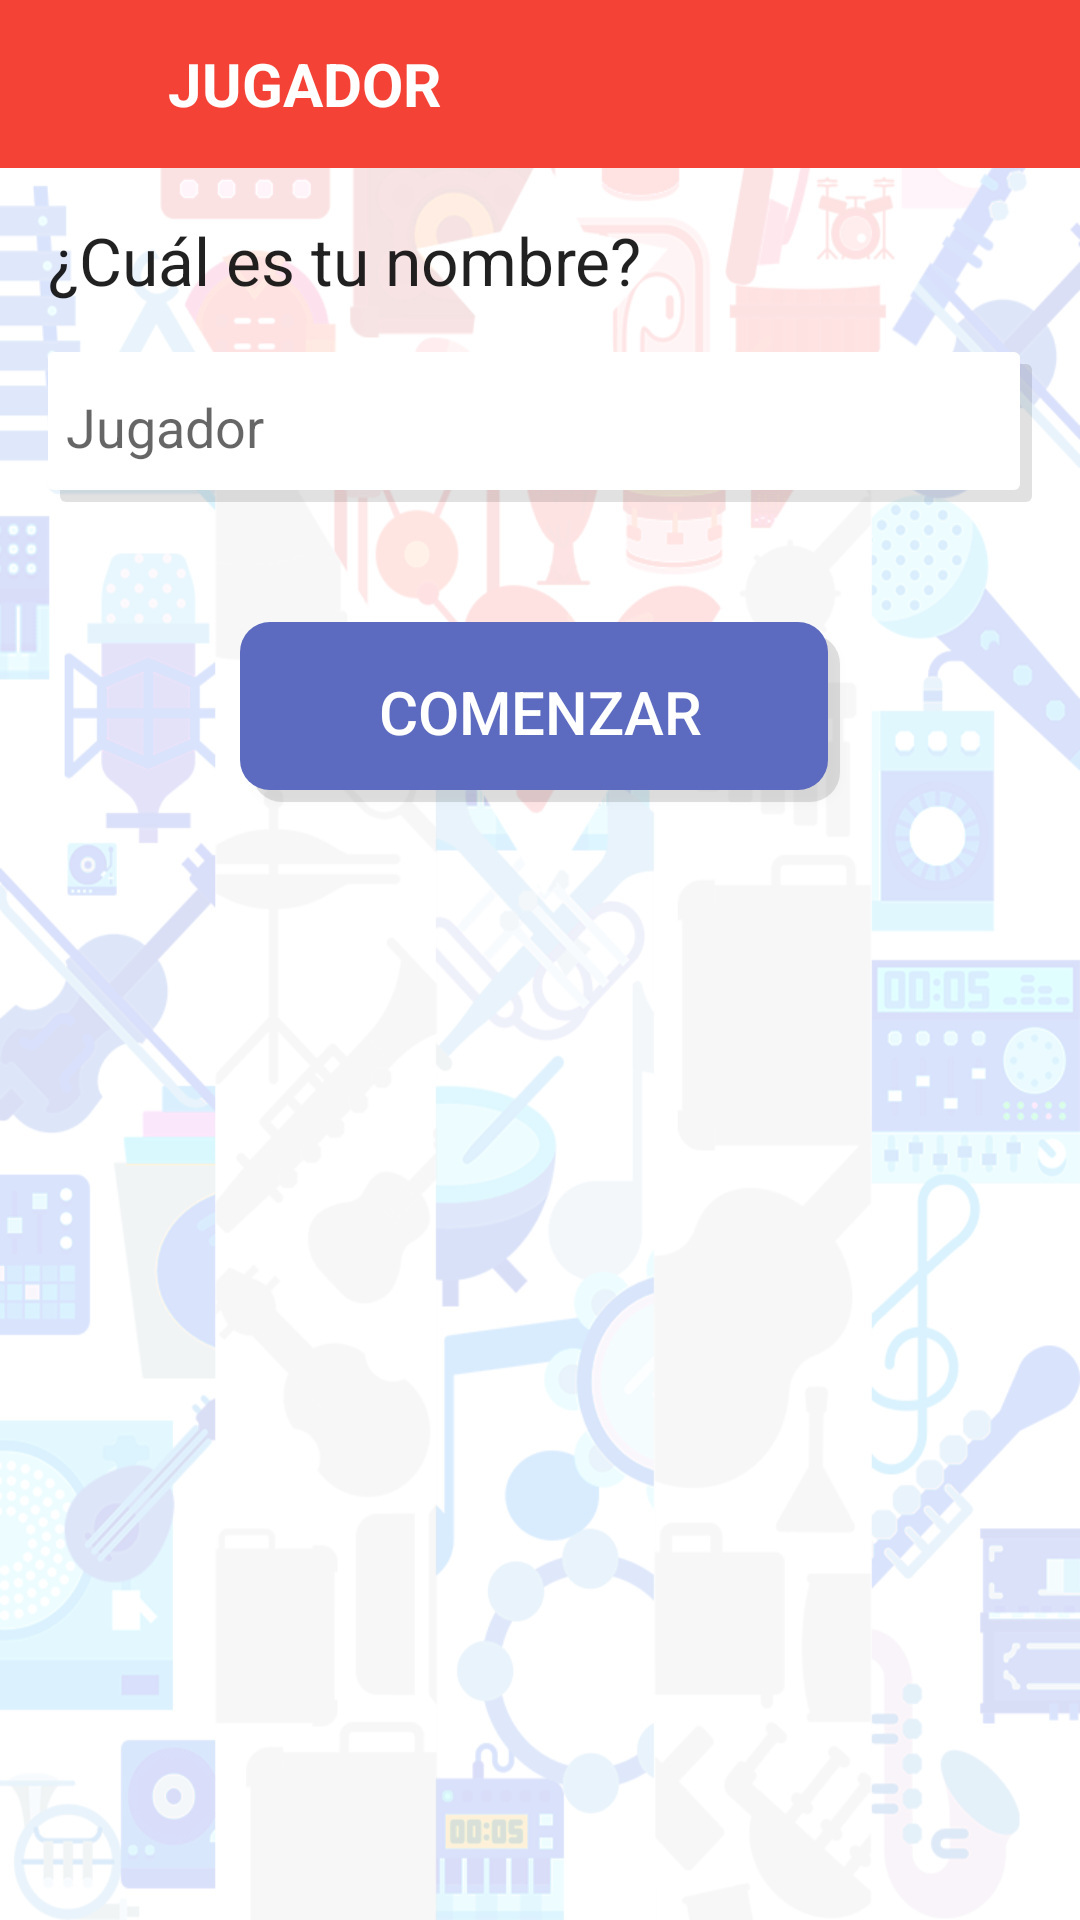

Reconstruct the res/layout file that produces this screen, plus the resources it refers to.
<!-- AndroidManifest.xml: application theme AppTheme -->
<!-- res/layout/activity_activity_player_name.xml -->
<?xml version="1.0" encoding="utf-8"?>
<RelativeLayout xmlns:android="http://schemas.android.com/apk/res/android"
    xmlns:tools="http://schemas.android.com/tools"
    android:layout_width="match_parent"
    android:layout_height="match_parent"
    tools:context=".view.PlayerNameActivity"
    android:background="@mipmap/background">

    <RelativeLayout
        android:orientation="horizontal"
        android:layout_width="match_parent"
        android:layout_height="56dp"
        android:layout_alignParentTop="true"
        android:background="@color/colorPrimary"
        android:id="@+id/relativeLayout">

        <ImageButton
            android:id="@+id/menuImageButton"
            android:layout_width="24dp"
            android:layout_height="24dp"
            android:src="@mipmap/menu"
            android:scaleType="centerCrop"
            android:background="@null"
            android:tint="@color/colorAccent"
            android:layout_marginLeft = "@dimen/activity_horizontal_margin"
            android:layout_centerVertical="true"
            android:layout_alignParentLeft="true"
            android:layout_alignParentStart="true" />

        <TextView
            android:layout_width="wrap_content"
            android:layout_height="wrap_content"
            android:text="@string/player_name"
            android:id="@+id/barTitleTextView"
            android:textColor="@android:color/white"
            android:layout_centerVertical="true"
            android:layout_toRightOf="@+id/menuImageButton"
            android:layout_toEndOf="@+id/menuImageButton"
            android:layout_marginLeft="@dimen/activity_horizontal_margin"
            android:textSize="20sp"
            android:textAllCaps="true"
            android:textStyle="bold"
            />

        <ProgressBar
            android:layout_width="40dp"
            android:layout_height="40dp"
            android:id="@+id/progressBar"
            android:layout_centerVertical="true"
            android:layout_alignParentRight="true"
            android:layout_alignParentEnd="true"
            android:visibility="invisible"
            android:layout_marginRight="@dimen/activity_horizontal_margin"
            />


    </RelativeLayout>

    <TextView
        android:layout_width="match_parent"
        android:layout_height="wrap_content"
        android:textAppearance="?android:attr/textAppearanceLarge"
        android:text="@string/your_name"
        android:id="@+id/titleTextView"
        android:layout_below="@+id/relativeLayout"
        android:layout_alignParentLeft="true"
        android:layout_alignParentStart="true"
        android:layout_marginTop="@dimen/activity_vertical_margin"
        android:layout_marginLeft="@dimen/activity_horizontal_margin"
        />

    <EditText
        android:layout_width="match_parent"
        android:layout_height="50dp"
        android:inputType="textPersonName"
        android:id="@+id/nameEditText"
        android:layout_marginTop="@dimen/activity_vertical_margin"
        android:layout_marginLeft="@dimen/activity_horizontal_margin"
        android:layout_marginRight="@dimen/activity_horizontal_margin"
        android:layout_below="@+id/titleTextView"
        android:layout_alignParentLeft="true"
        android:layout_alignParentStart="true"
        android:background="@drawable/text"
        android:hint="@string/player_name"
        android:padding="6dp"
        android:cursorVisible="true"
        android:textCursorDrawable="@null"
        />

    <Button
        android:id="@+id/startButton"
        android:text="@string/start"
        style="@style/Button"
        android:textSize="20sp"
        android:layout_marginTop="40dp"
        android:layout_below="@+id/nameEditText"
        android:layout_centerHorizontal="true"
        />

</RelativeLayout>
<!-- resources referenced by this layout -->
<resources>
  <color name="colorAccent">#ffffff</color>
  <color name="colorPrimary">#f44336</color>
  <dimen name="activity_horizontal_margin">16dp</dimen>
  <dimen name="activity_vertical_margin">16dp</dimen>
  <!-- drawable text (drawable) -->
  <selector xmlns:android="http://schemas.android.com/apk/res/android">
      <item>
          <layer-list>
              
              <item android:left="4dp" android:top="4dp">
                  <shape>
                      <solid android:color="@color/colorShadow" />
                      <corners android:radius="2dp"/>
                  </shape>
              </item>
              
              <item android:bottom="4dp" android:right="4dp">
                  <shape>
                      <solid android:color="@color/colorWhite" />
                      <corners android:radius="2dp"/>
                  </shape>
              </item>
          </layer-list>
      </item>
  </selector>
  <!-- mipmap background: png bitmap (mipmap, 218389 bytes) -->
  <string name="player_name">Jugador</string>
  <string name="start">Comenzar</string>
  <string name="your_name">¿Cuál es tu nombre?</string>
  <style name="Button">
          <item name="android:textColor">@android:color/white</item>
          <item name="android:textSize">12sp</item>
          <item name="android:layout_height">@dimen/button_height</item>
          <item name="android:layout_width">@dimen/button_width</item>
          <item name="android:background">@drawable/button</item>
          
          
          
          
          
      </style>
  <style name="AppTheme" parent="Theme.AppCompat.Light.NoActionBar">
          
          <item name="colorPrimary">@color/colorPrimary</item>
          <item name="colorPrimaryDark">@color/colorPrimaryDark</item>
          <item name="colorAccent">@color/colorAccent</item>
      </style>
  <color name="colorShadow">#1e000000</color>
  <color name="colorWhite">#fff</color>
  <dimen name="button_height">60dp</dimen>
  <dimen name="button_width">200dp</dimen>
  <!-- drawable button (drawable) -->
  <selector xmlns:android="http://schemas.android.com/apk/res/android">
      <item android:state_pressed="true">
          <layer-list>
              <item android:left="4dp" android:top="4dp">
                  <shape>
                      <solid android:color="@color/btnPressed" />
                      <corners android:radius="10dp"/>
                  </shape>
              </item>
          </layer-list>
      </item>
      <item>
          <layer-list>
              
              <item android:left="4dp" android:top="4dp">
                  <shape>
                      <solid android:color="@color/colorShadow" />
                      <corners android:radius="10dp"/>
                  </shape>
              </item>
              
              <item android:bottom="4dp" android:right="4dp">
                  <shape>
                      <solid android:color="@color/btnNormal" />
                      <corners android:radius="10dp"/>
                  </shape>
              </item>
          </layer-list>
      </item>
  </selector>
  <color name="colorPrimaryDark">#cc2d35</color>
  <color name="btnPressed">#3f51b5</color>
  <color name="btnNormal">#5c6bc0</color>
</resources>
